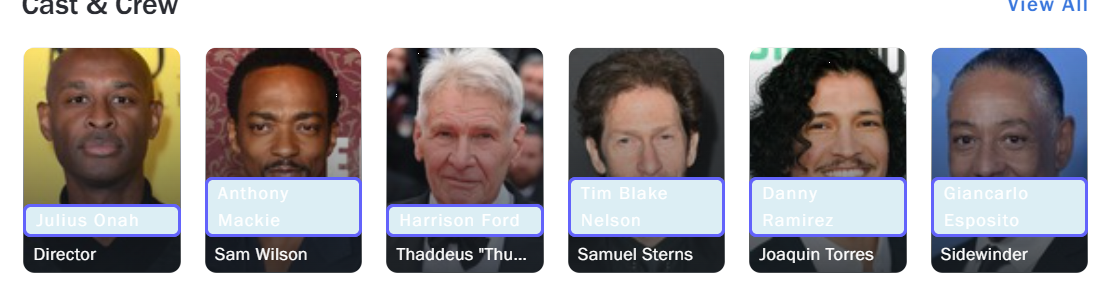
Task: This process automates the straction of movie data using UiPath, following best practices and leveraging the REFramework.
It processes movies from Tomatoes website and extracts key fields such as director, protagonists, genre, rating and synopsis.
Workflow: P-1.MovieExtraction_ExtractMovieDetail

Step 1: get-text (repeated 2 times)

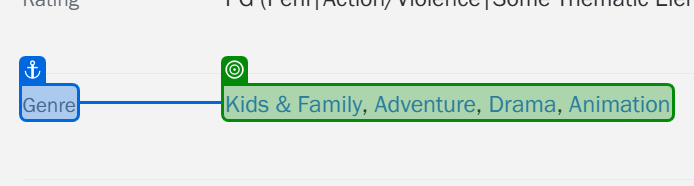
Step 3: get-text